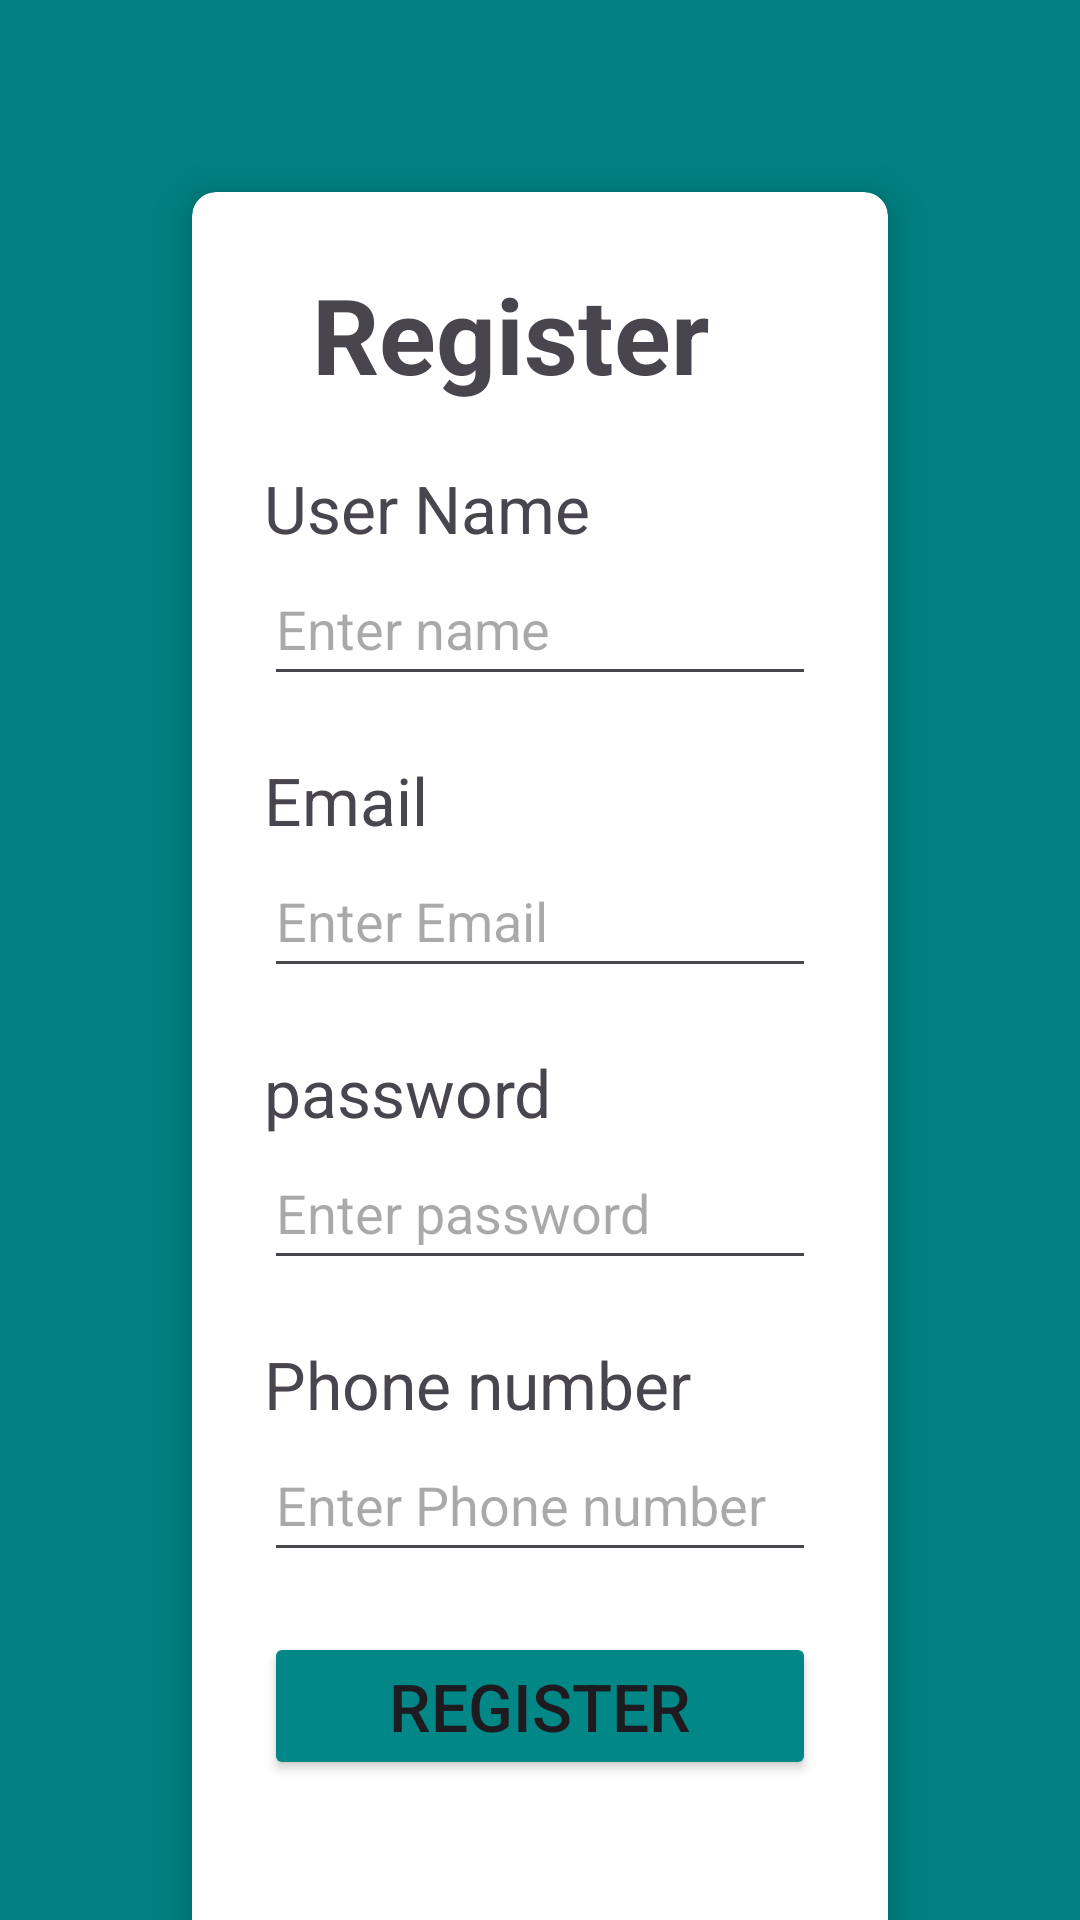

Produce the Android XML layout that renders to this screen, including the resource entries it uses.
<!-- AndroidManifest.xml: application theme Theme.Main_page -->
<!-- res/layout/activity_register.xml -->
<LinearLayout xmlns:android="http://schemas.android.com/apk/res/android"
    xmlns:card_view="http://schemas.android.com/apk/res-auto"
    xmlns:tools="http://schemas.android.com/tools"
    android:layout_width="match_parent"
    android:layout_height="match_parent"
    android:background="@drawable/background_login"
    tools:context=".MainActivity"
    android:orientation="horizontal">

    <androidx.cardview.widget.CardView
        android:layout_width="match_parent"
        android:layout_height="625dp"
        android:layout_margin="64dp"
        card_view:cardCornerRadius="8dp"
        card_view:cardElevation="8dp">

        <LinearLayout
            android:layout_width="match_parent"
            android:layout_height="555dp"
            android:orientation="vertical"
            android:padding="24dp">


            <TextView
                android:layout_width="match_parent"
                android:layout_height="wrap_content"
                android:layout_gravity="center_horizontal"
                android:layout_marginEnd="10dp"
                android:text="Register"
                android:textAlignment="center"
                android:textSize="35sp"
                android:textStyle="bold" />

            <TextView
                android:layout_width="wrap_content"
                android:layout_height="wrap_content"
                android:layout_marginTop="20dp"
                android:text="User Name"
                android:textSize="22sp"
                tools:ignore="HardcodedText" />

            <EditText
                android:id="@+id/User_name"
                android:layout_width="match_parent"
                android:layout_height="wrap_content"
                android:hint="Enter name"
                android:importantForAutofill="no"
                android:inputType="text"
                android:minHeight="48dp"
                tools:ignore="LabelFor,SpeakableTextPresentCheck" />


            <TextView
                android:layout_width="wrap_content"
                android:layout_height="wrap_content"
                android:layout_marginTop="20dp"
                android:text="Email"
                android:textSize="22sp"
                tools:ignore="HardcodedText" />

            <EditText
                android:id="@+id/email"
                android:layout_width="match_parent"
                android:layout_height="wrap_content"
                android:hint="Enter Email"
                android:importantForAutofill="no"
                android:inputType="textEmailAddress"
                android:minHeight="48dp"
                tools:ignore="LabelFor,SpeakableTextPresentCheck" />

            <TextView
                android:layout_width="wrap_content"
                android:layout_height="wrap_content"
                android:layout_marginTop="20dp"
                android:text="password"
                android:textSize="22sp" />

            <EditText
                android:id="@+id/password"
                android:layout_width="match_parent"
                android:layout_height="wrap_content"
                android:hint="Enter password"
                android:autofillHints="no"
                android:inputType="textPassword"
                android:minHeight="48dp"
                tools:ignore="SpeakableTextPresentCheck" />

            <TextView
                android:layout_width="wrap_content"
                android:layout_height="wrap_content"
                android:layout_marginTop="20dp"
                android:text="Phone number"
                android:textSize="22sp" />

            <EditText
                android:id="@+id/Phone_number"
                android:layout_width="match_parent"
                android:layout_height="wrap_content"
                android:hint="Enter Phone number"
                android:importantForAutofill="no"
                android:inputType="phone"
                android:minHeight="48dp"
                tools:ignore="LabelFor,SpeakableTextPresentCheck" />
            <Button
                android:id="@+id/registerButton"
                android:layout_width="match_parent"
                android:layout_height="wrap_content"
                android:layout_marginTop="20dp"
                android:backgroundTint="@color/teal_700"
                android:text="Register"
                android:textSize="22sp" />




        </LinearLayout>

    </androidx.cardview.widget.CardView>

</LinearLayout>
<!-- resources referenced by this layout -->
<resources>
  <!-- drawable background_login: png bitmap (drawable, 1616 bytes) -->
  <style name="Theme.Main_page" parent="Base.Theme.Main_page" />
  <style name="Base.Theme.Main_page" parent="Theme.Material3.DayNight.NoActionBar">
          
          
      </style>
  <!-- not gathered from this repository: default colours our renderer supplied (Android Studio template values) -->
  <color name="teal_700">#FF018786</color>
</resources>
